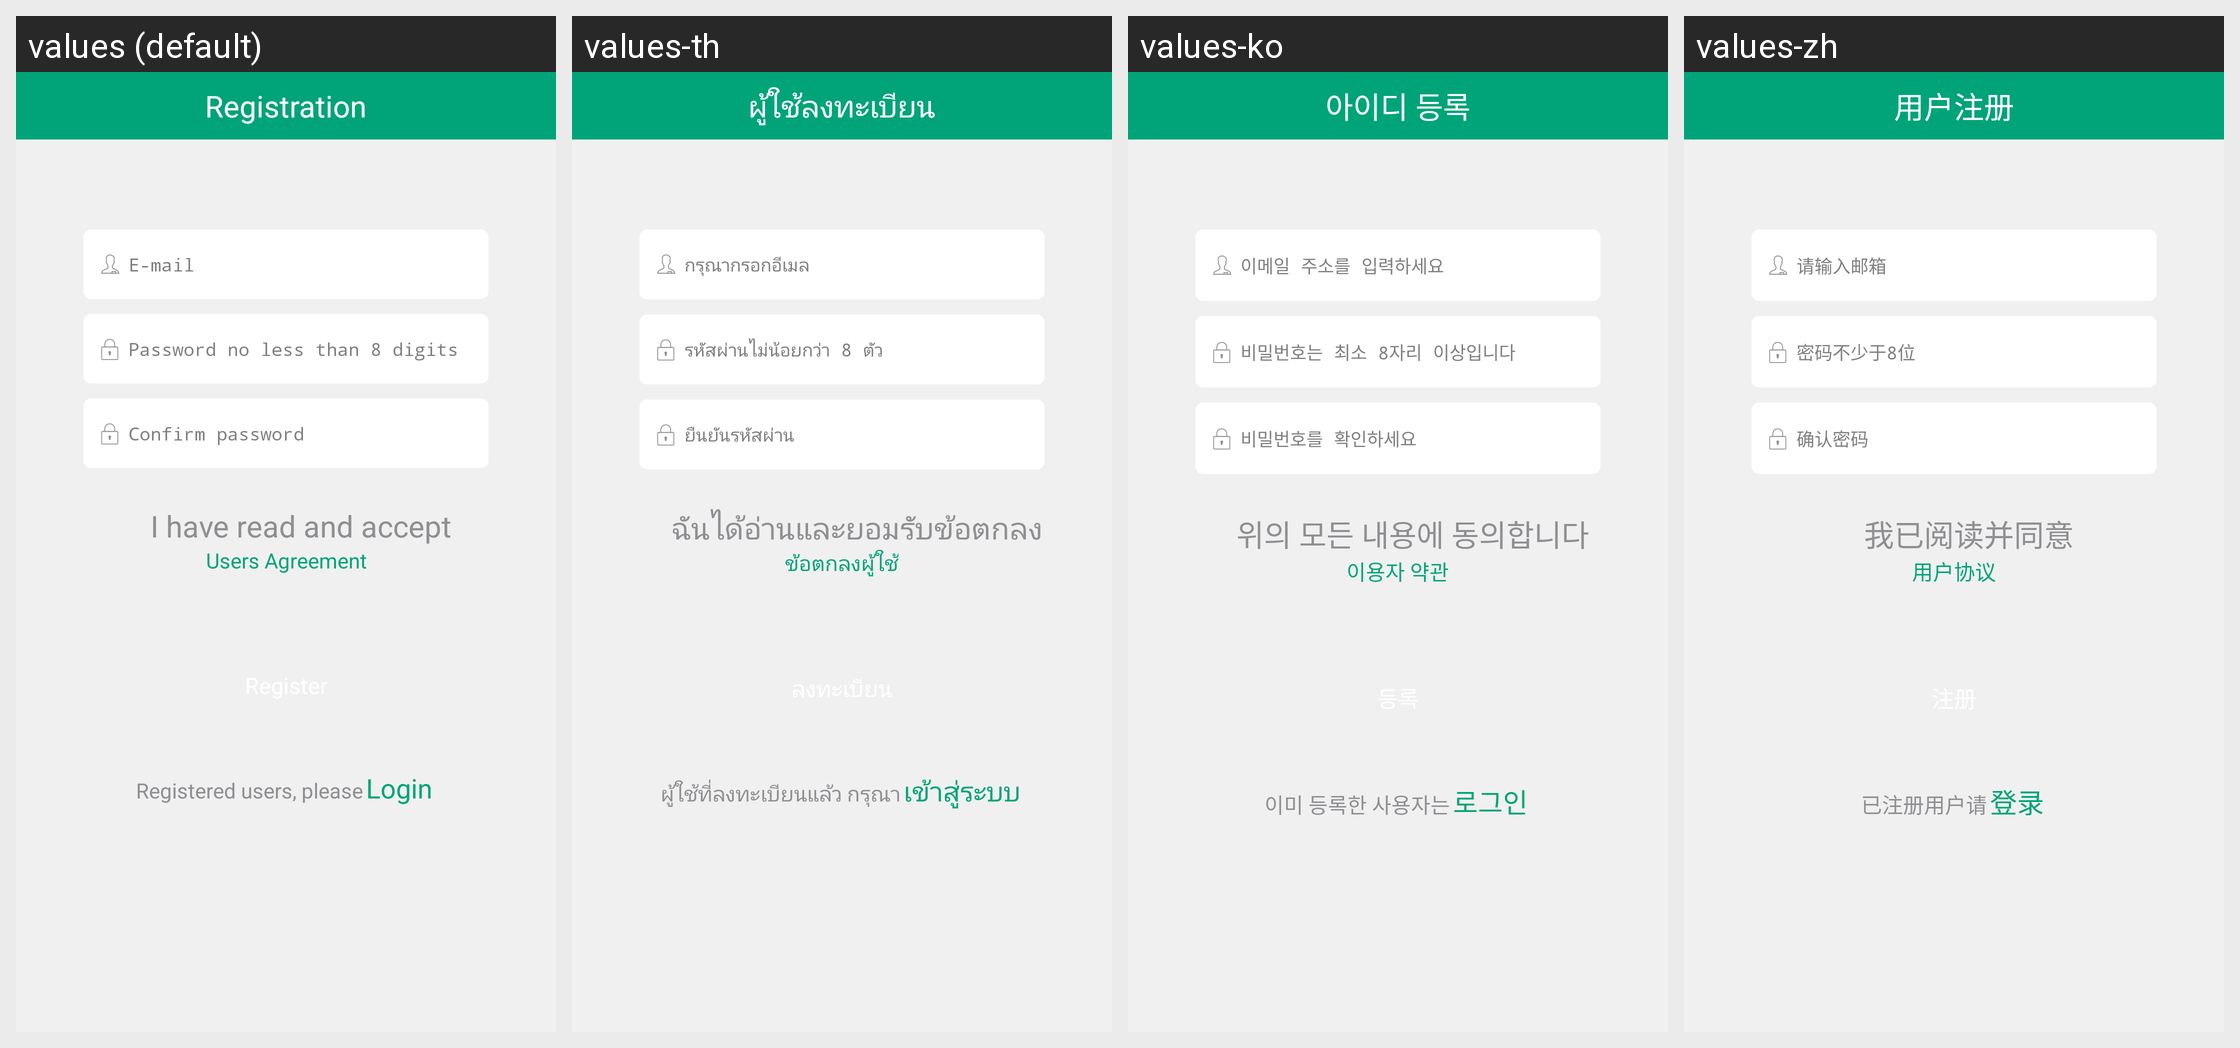

Strings drawn on this Android screen and how each of the app's shown locales translates them:
Android screen res/layout/activity_signup.xml rendered under 4 locales, left to right: values (default), values-th, values-ko, values-zh. Device: Nexus 5 (rendered at 1080×1920; each locale shown at half size, 540×960, under a caption strip naming it); theme android:Theme.Holo.Light.NoActionBar.
Strings drawn on this screen, with the default value and each locale's value (text and hints the layout hard-codes, and strings that could not be matched under every locale, appear in the picture but are not listed):

ActivitySignUp_title
  values: Registration
  values-th: ผู้ใช้ลงทะเบียน
  values-ko: 아이디 등록
  values-zh: 用户注册

ActivitySignUp_email
  values: E-mail
  values-th: กรุณากรอกอีเมล
  values-ko: 이메일 주소를 입력하세요
  values-zh: 请输入邮箱

ActivitySignUp_password
  values: Password no less than 8 digits
  values-th: รหัสผ่านไม่น้อยกว่า 8 ตัว
  values-ko: 비밀번호는 최소 8자리 이상입니다
  values-zh: 密码不少于8位

ActivitySignUp_re_password
  values: Confirm password
  values-th: ยืนยันรหัสผ่าน
  values-ko: 비밀번호를 확인하세요
  values-zh: 确认密码

ActivitySignUp_read_and_agreed
  values: I have read and accept
  values-th: ฉันได้อ่านและยอมรับข้อตกลง
  values-ko: 위의 모든 내용에 동의합니다
  values-zh: 我已阅读并同意

ActivitySignUp_user_registration_agreement
  values: Users Agreement
  values-th: ข้อตกลงผู้ใช้
  values-ko: 이용자 약관
  values-zh: 用户协议

ActivitySignUp_registered_users
  values: Registered users, please
  values-th: ผู้ใช้ที่ลงทะเบียนแล้ว กรุณา
  values-ko: 이미 등록한 사용자는
  values-zh: 已注册用户请

ActivitySignUp_login
  values: Login
  values-th: เข้าสู่ระบบ
  values-ko: 로그인
  values-zh: 登录
